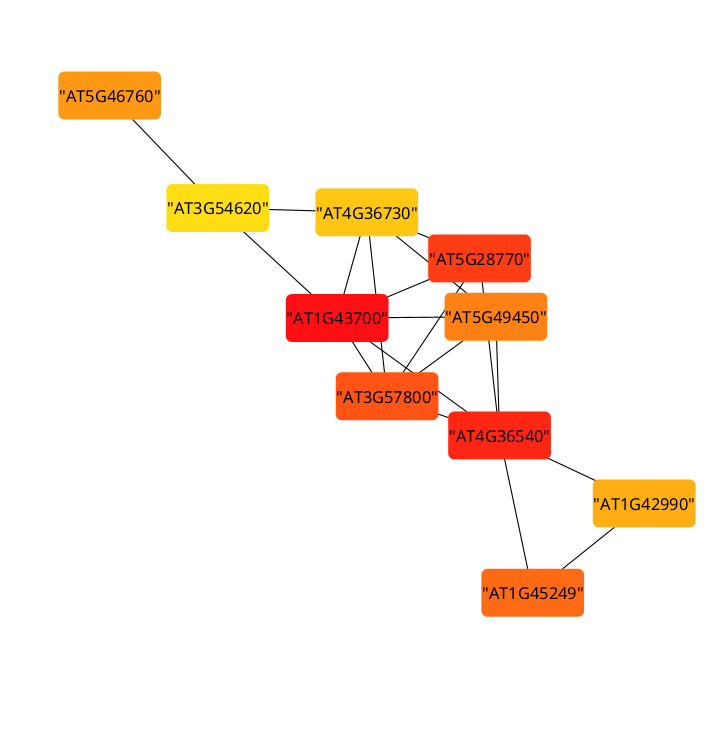

Values plotted in this chart, from the file beside it:
Top 10 in network top_1000_filtered_edge…
Rank, Name, Score
1, AT1G43700, 1375
2, AT4G36540, 1144
3, AT5G28770, 1028
4, AT3G57800, 841.9
5, AT1G45249, 725.9
6, AT5G49450, 683.1
7, AT5G46760, 666.4
8, AT1G42990, 628.1
9, AT4G36730, 617.1
10, AT3G54620, 583.7
